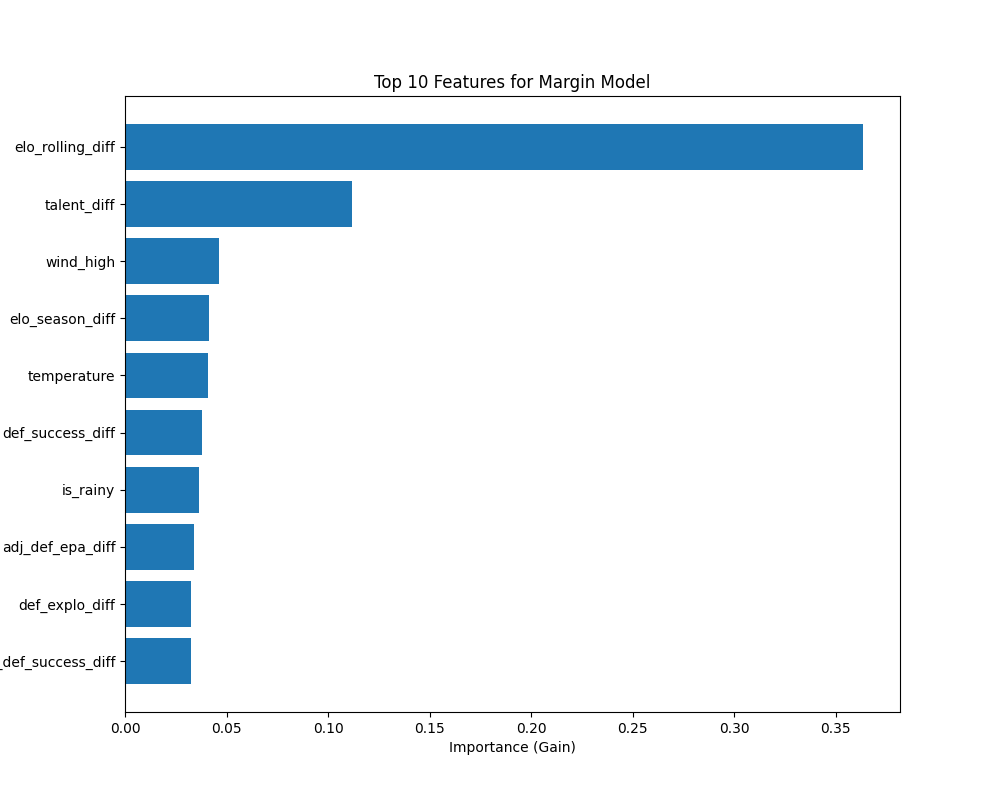

The data file committed next to this chart (first rows):
Feature, Importance
elo_rolling_diff, 0.3636
talent_diff, 0.112
wind_high, 0.04625
elo_season_diff, 0.0413
temperature, 0.04099
def_success_diff, 0.03773
is_rainy, 0.03624
adj_def_epa_diff, 0.03385
def_explo_diff, 0.03244
adj_def_success_diff, 0.03239
off_success_diff, 0.03192
fpi_diff, 0.03064
adj_off_success_diff, 0.03026
off_explo_diff, 0.03017
def_ppa_diff, 0.02976
adj_off_epa_diff, 0.0293
off_ppa_diff, 0.02691
sp_diff, 0.01424
off_havoc_diff, 0.0
def_havoc_diff, 0.0
off_ppo_diff, 0.0
def_ppo_diff, 0.0
home_adv, 0.0
